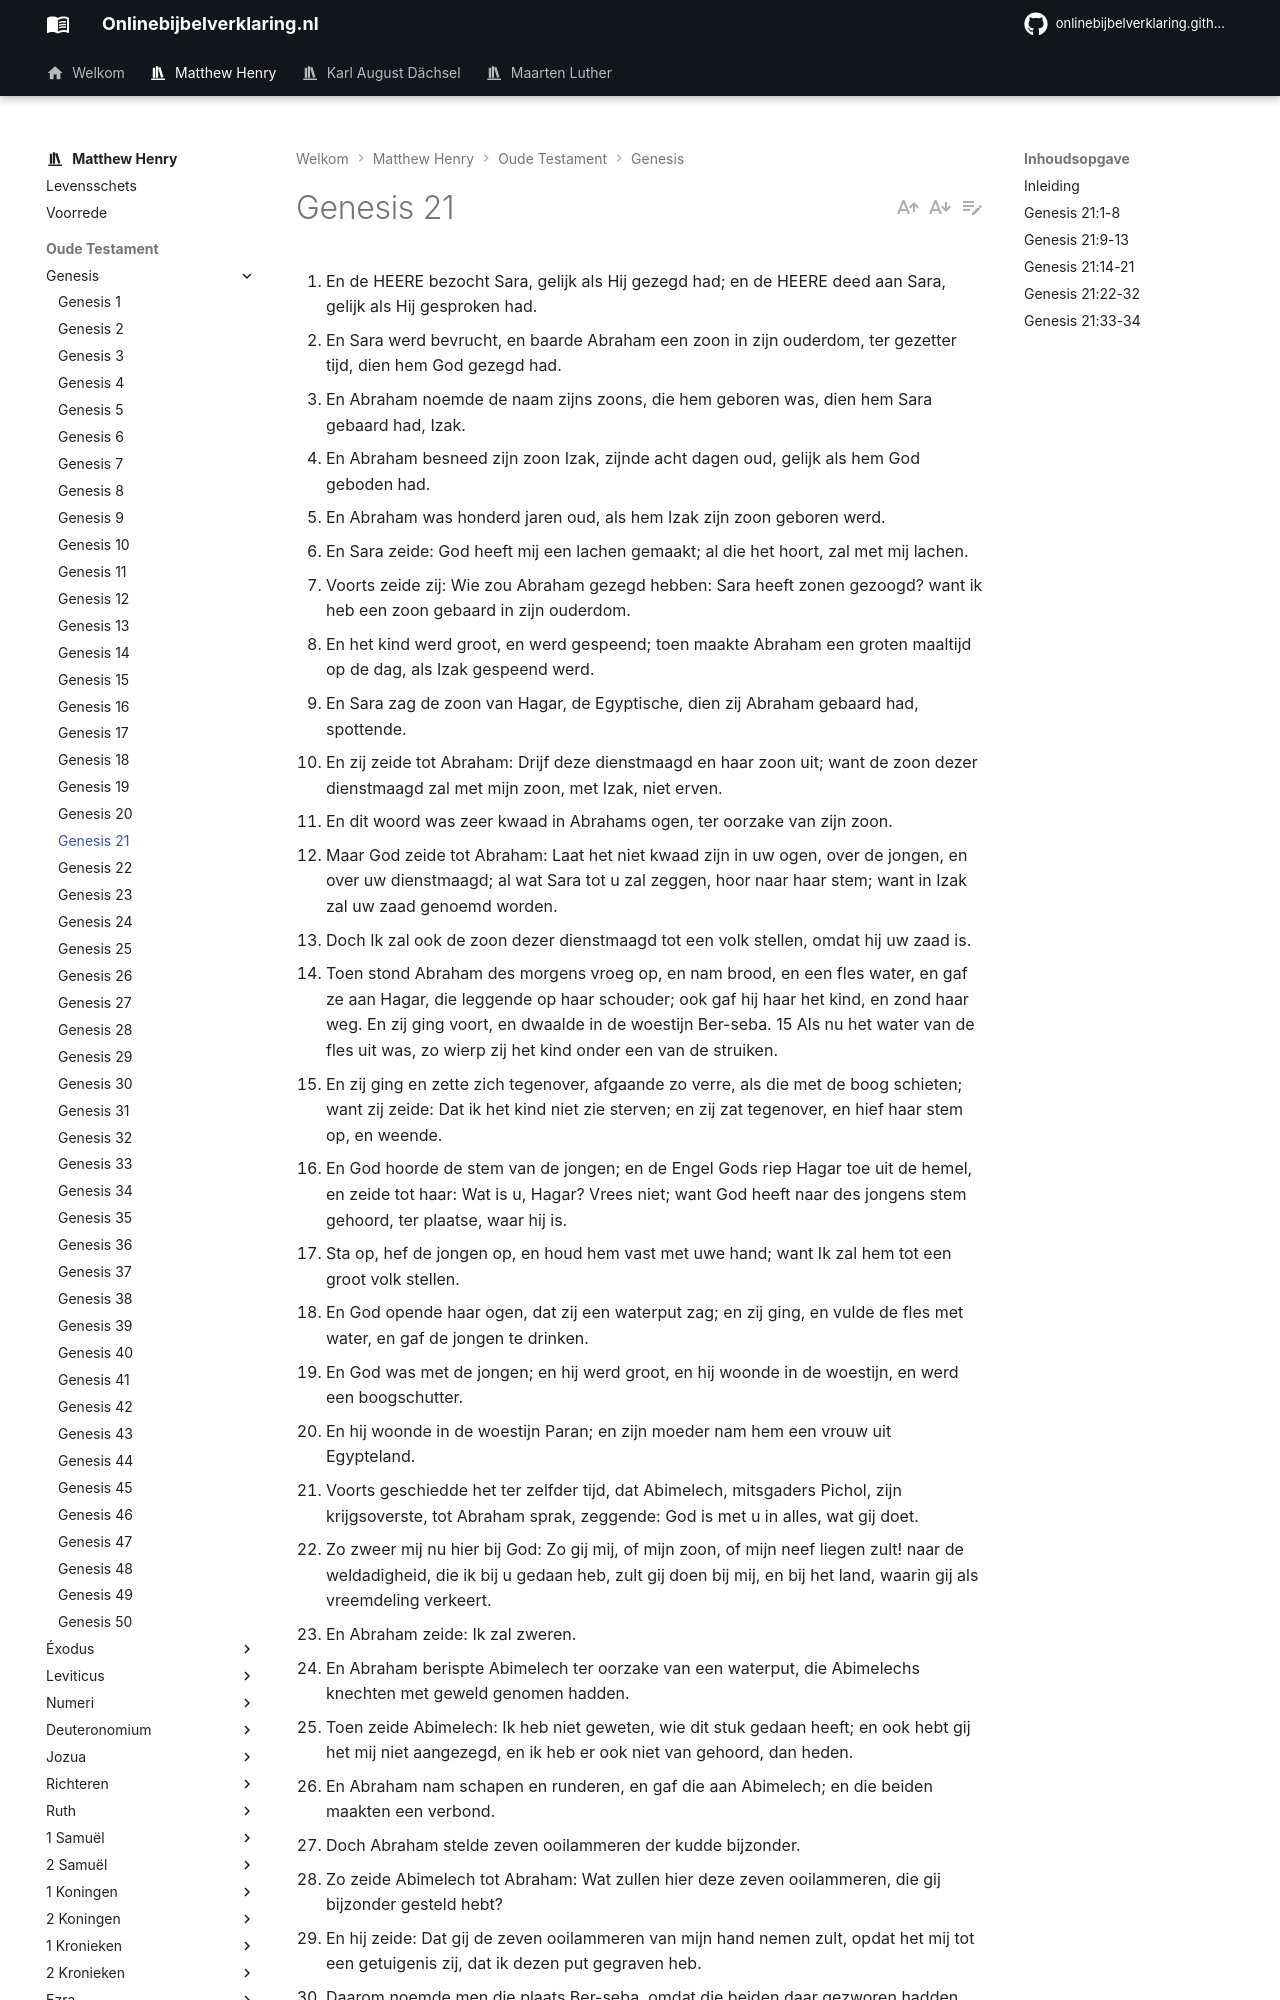

repository: onlinebijbelverklaring/dev-preview · page: matthewhenry/Genesis/Genesis21/index.html · generator: mkdocs

1. En de HEERE bezocht Sara, gelijk als Hij gezegd had; en de HEERE deed aan Sara, gelijk als Hij gesproken had. 
2. En Sara werd bevrucht, en baarde Abraham een zoon in zijn ouderdom, ter gezetter tijd, dien hem God gezegd had. 
3. En Abraham noemde de naam zijns zoons, die hem geboren was, dien hem Sara gebaard had, Izak. 
4. En Abraham besneed zijn zoon Izak, zijnde acht dagen oud, gelijk als hem God geboden had. 
5. En Abraham was honderd jaren oud, als hem Izak zijn zoon geboren werd. 
6. En Sara zeide: God heeft mij een lachen gemaakt; al die het hoort, zal met mij lachen. 
7. Voorts zeide zij: Wie zou Abraham gezegd hebben: Sara heeft zonen gezoogd? want ik heb een zoon gebaard in zijn ouderdom. 
8. En het kind werd groot, en werd gespeend; toen maakte Abraham een groten maaltijd op de dag, als Izak gespeend werd. 
9. En Sara zag de zoon van Hagar, de Egyptische, dien zij Abraham gebaard had, spottende. 
10. En zij zeide tot Abraham: Drijf deze dienstmaagd en haar zoon uit; want de zoon dezer dienstmaagd zal met mijn zoon, met Izak, niet erven. 
11. En dit woord was zeer kwaad in Abrahams ogen, ter oorzake van zijn zoon. 
12. Maar God zeide tot Abraham: Laat het niet kwaad zijn in uw ogen, over de jongen, en over uw dienstmaagd; al wat Sara tot u zal zeggen, hoor naar haar stem; want in Izak zal uw zaad genoemd worden. 
13. Doch Ik zal ook de zoon dezer dienstmaagd tot een volk stellen, omdat hij uw zaad is.
14. Toen stond Abraham des morgens vroeg op, en nam brood, en een fles water, en gaf ze aan Hagar, die leggende op haar schouder; ook gaf hij haar het kind, en zond haar weg. En zij ging voort, en dwaalde in de woestijn Ber-seba. 
15 Als nu het water van de fles uit was, zo wierp zij het kind onder een van de struiken. 
16. En zij ging en zette zich tegenover, afgaande zo verre, als die met de boog schieten; want zij zeide: Dat ik het kind niet zie sterven; en zij zat tegenover, en hief haar stem op, en weende. 
17. En God hoorde de stem van de jongen; en de Engel Gods riep Hagar toe uit de hemel, en zeide tot haar: Wat is u, Hagar? Vrees niet; want God heeft naar des jongens stem gehoord, ter plaatse, waar hij is. 
18. Sta op, hef de jongen op, en houd hem vast met uwe hand; want Ik zal hem tot een groot volk stellen. 
19. En God opende haar ogen, dat zij een waterput zag; en zij ging, en vulde de fles met water, en gaf de jongen te drinken. 
20. En God was met de jongen; en hij werd groot, en hij woonde in de woestijn, en werd een boogschutter. 
21. En hij woonde in de woestijn Paran; en zijn moeder nam hem een vrouw uit Egypteland. 
22. Voorts geschiedde het ter zelfder tijd, dat Abimelech, mitsgaders Pichol, zijn krijgsoverste, tot Abraham sprak, zeggende: God is met u in alles, wat gij doet. 
23. Zo zweer mij nu hier bij God: Zo gij mij, of mijn zoon, of mijn neef liegen zult! naar de weldadigheid, die ik bij u gedaan heb, zult gij doen bij mij, en bij het land, waarin gij als vreemdeling verkeert. 
24. En Abraham zeide: Ik zal zweren. 
25. En Abraham berispte Abimelech ter oorzake van een waterput, die Abimelechs knechten met geweld genomen hadden. 
26. Toen zeide Abimelech: Ik heb niet geweten, wie dit stuk gedaan heeft; en ook hebt gij het mij niet aangezegd, en ik heb er ook niet van gehoord, dan heden. 
27. En Abraham nam schapen en runderen, en gaf die aan Abimelech; en die beiden maakten een verbond. 
28. Doch Abraham stelde zeven ooilammeren der kudde bijzonder. 
29. Zo zeide Abimelech tot Abraham: Wat zullen hier deze zeven ooilammeren, die gij bijzonder gesteld hebt? 
30. En hij zeide: Dat gij de zeven ooilammeren van mijn hand nemen zult, opdat het mij tot een getuigenis zij, dat ik dezen put gegraven heb. 
31. Daarom noemde men die plaats Ber-seba, omdat die beiden daar gezworen hadden. 
32. Alzo maakten zij een verbond te Ber-seba. Daarna stond Abimelech op, en Pichol, zijn krijgsoverste, en zij keerden wederom naar het land der Filistijnen. 
33. En hij plantte een bos in Ber-seba, en riep aldaar de Naam des HEEREN, des eeuwigen Gods, aan. 
34. En Abraham woonde als vreemdeling vele dagen in het land der Filistijnen. 

## Inleiding

In dit hoofdstuk hebben wij:

I. De geboorte van Izaak, het kind van de belofte, vers 1-8.  
II. Ismaël, de zoon van de dienstmaagd uit het huis van zijn vader verwijderd, vers 9-21.  
III. Abrahams verbond met Abimelech, zijn nabuur, vers 22-32.  
IV. Zijn Godsvrucht, vers 33.
